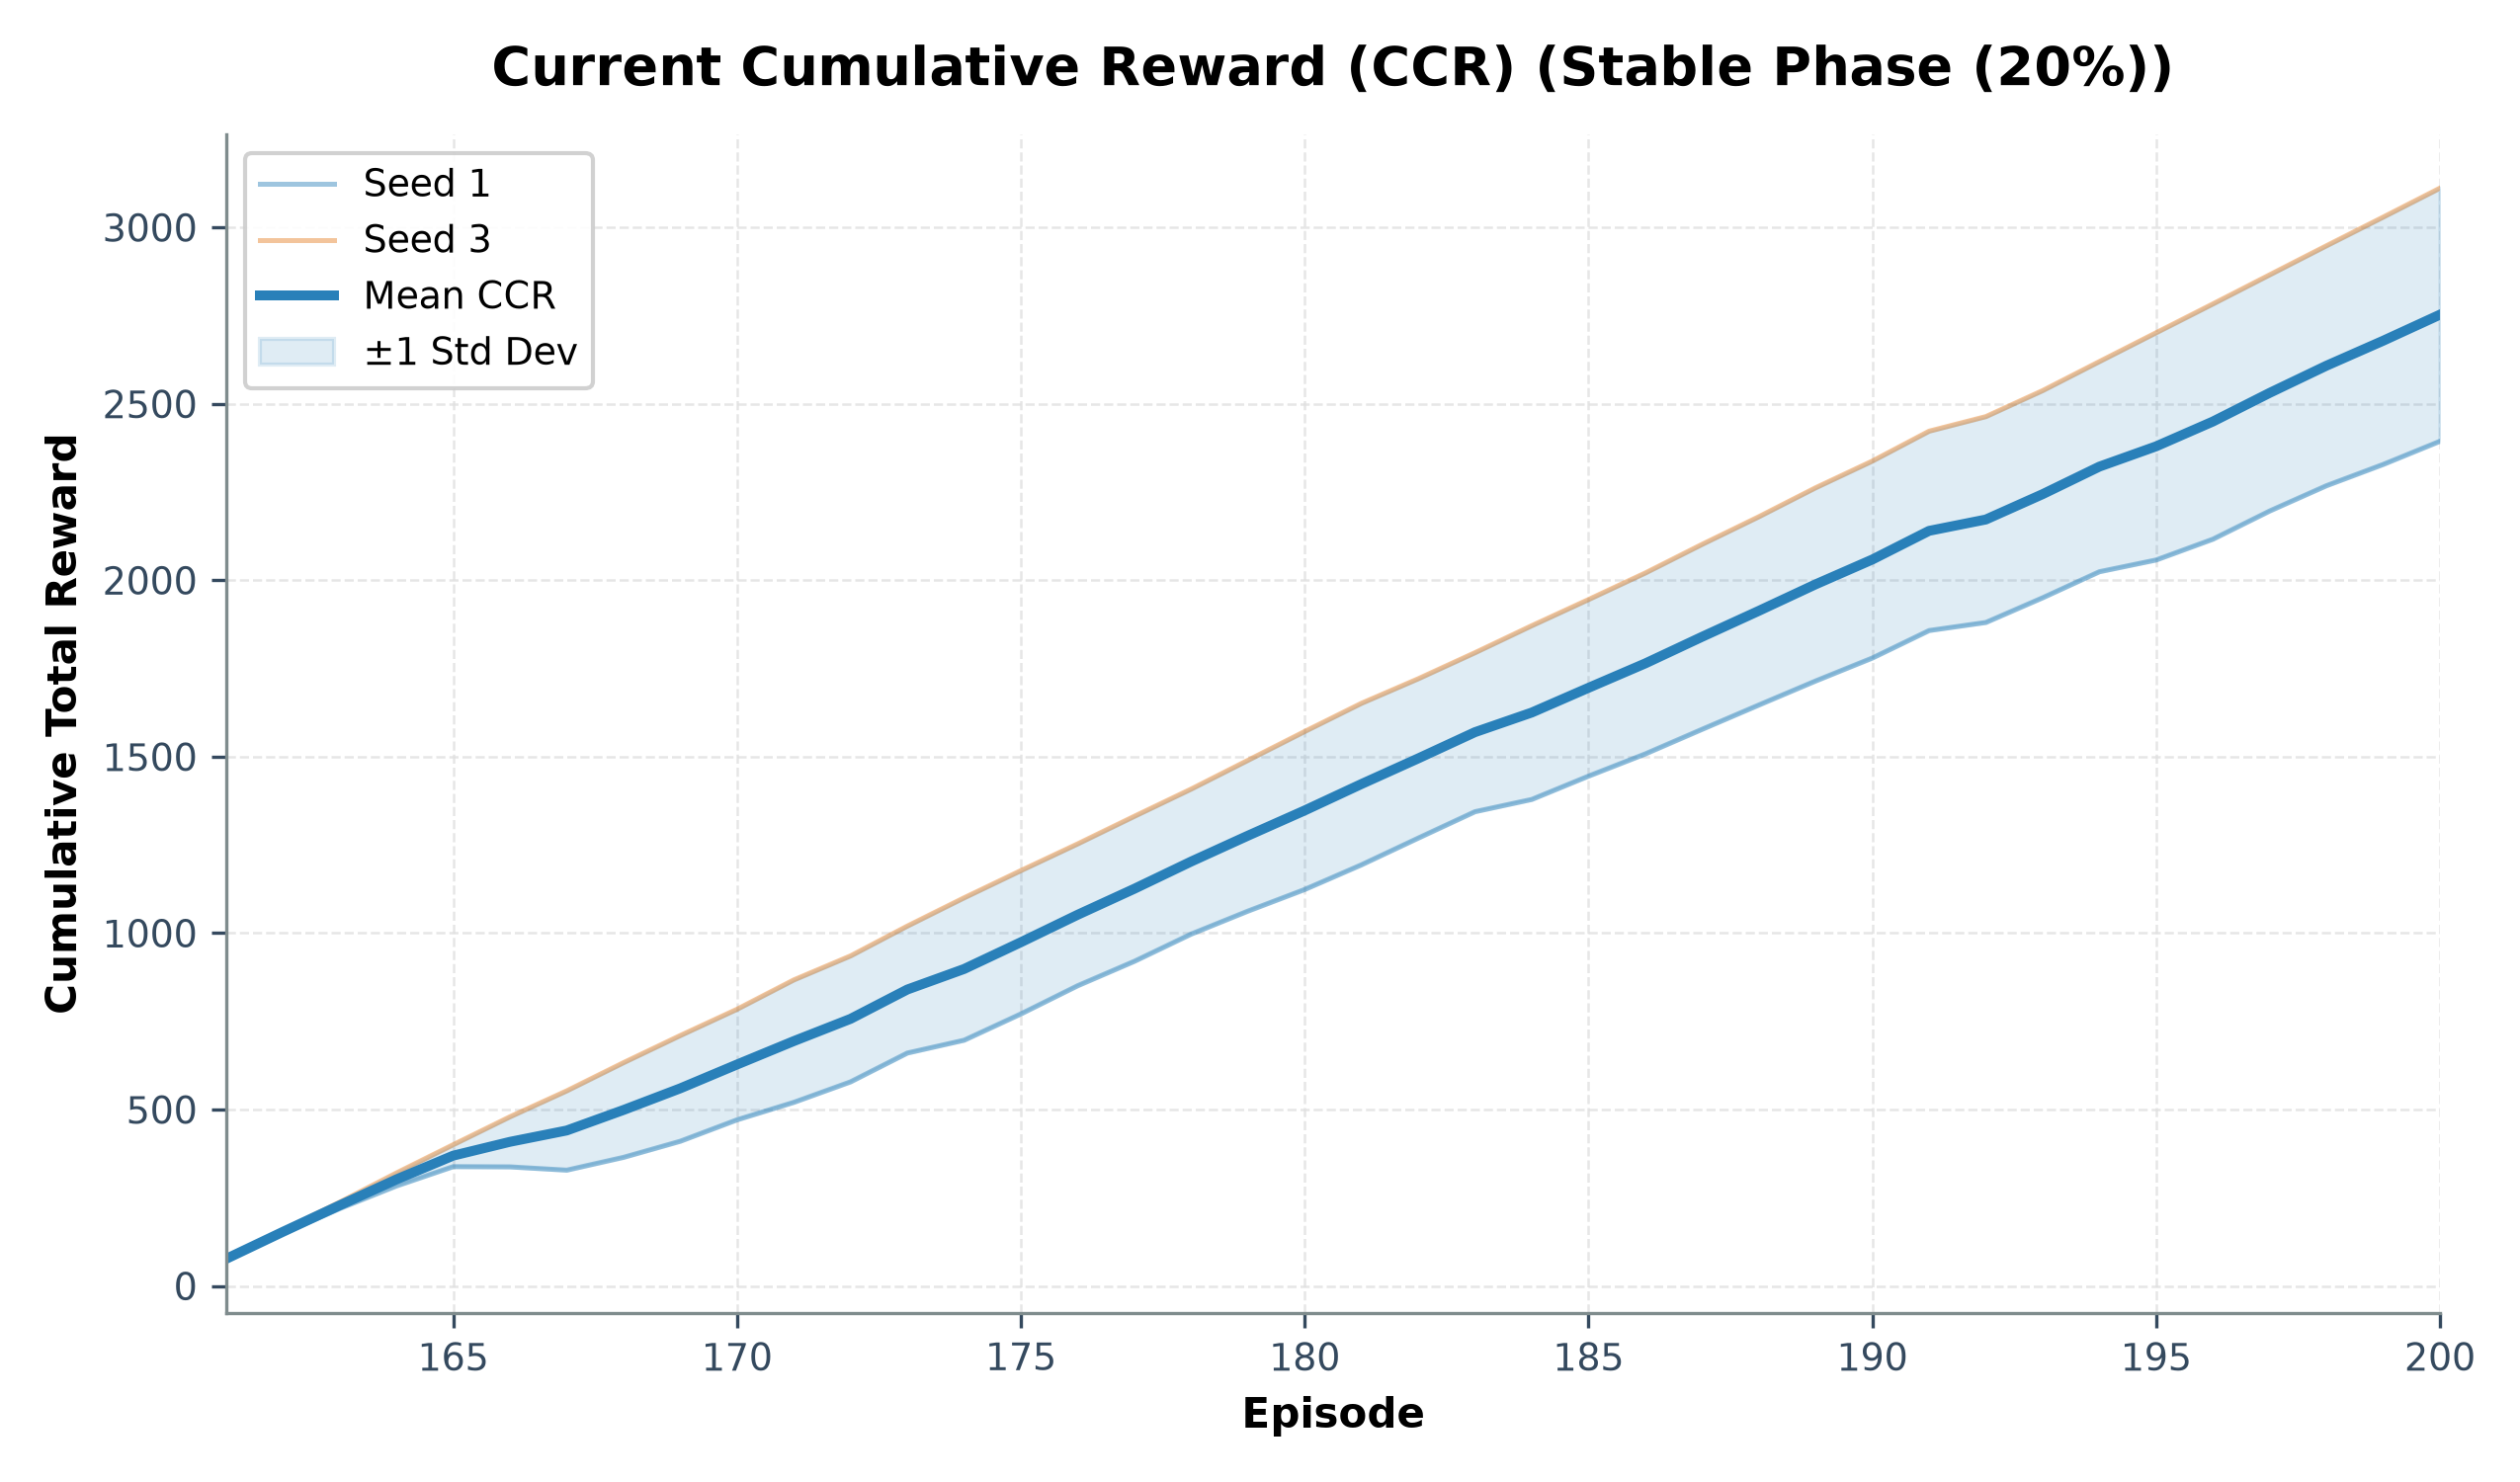

Values plotted in this chart, from the file beside it:
episode, seed_1_ccr, seed_3_ccr, mean_ccr, std_ccr
161, 74.7, 79.1, 76.9, 2.2
162, 148.8, 158.2, 153.5, 4.7
163, 219.5, 237.5, 228.5, 9.0
164, 283.6, 320.4, 302.0, 18.4
165, 338.3, 400.5, 369.4, 31.1
166, 337.6, 479.6, 408.6, 71.0
167, 328.3, 553.1, 440.7, 112.4
168, 364.6, 633.0, 498.8, 134.2
169, 410.3, 709.9, 560.1, 149.8
170, 471.0, 784.4, 627.7, 156.7
171, 520.5, 867.5, 694.0, 173.5
172, 578.6, 935.6, 757.1, 178.5
173, 660.3, 1020, 840.2, 179.9
174, 696.6, 1100, 898.4, 201.8
175, 771.1, 1177, 974.2, 203.1
176, 851.0, 1253, 1052, 201.0
177, 920.3, 1331, 1126, 205.5
178, 997.4, 1408, 1203, 205.5
179, 1062, 1490, 1276, 213.7
180, 1124, 1572, 1348, 223.9
181, 1194, 1652, 1423, 228.9
182, 1269, 1721, 1495, 225.8
183, 1344, 1795, 1570, 225.3
184, 1379, 1871, 1625, 246.2
185, 1445, 1946, 1695, 250.2
186, 1508, 2021, 1764, 256.4
187, 1578, 2102, 1840, 262.1
188, 1647, 2180, 1913, 266.8
189, 1715, 2262, 1988, 273.8
190, 1780, 2338, 2059, 279.1
191, 1858, 2423, 2140, 282.5
192, 1881, 2464, 2172, 291.7
193, 1950, 2538, 2244, 293.6
194, 2024, 2620, 2322, 297.8
195, 2058, 2702, 2380, 322.0
196, 2117, 2783, 2450, 333.4
197, 2196, 2866, 2531, 334.7
198, 2268, 2948, 2608, 340.0
199, 2328, 3030, 2679, 350.5
200, 2394, 3112, 2753, 358.7
